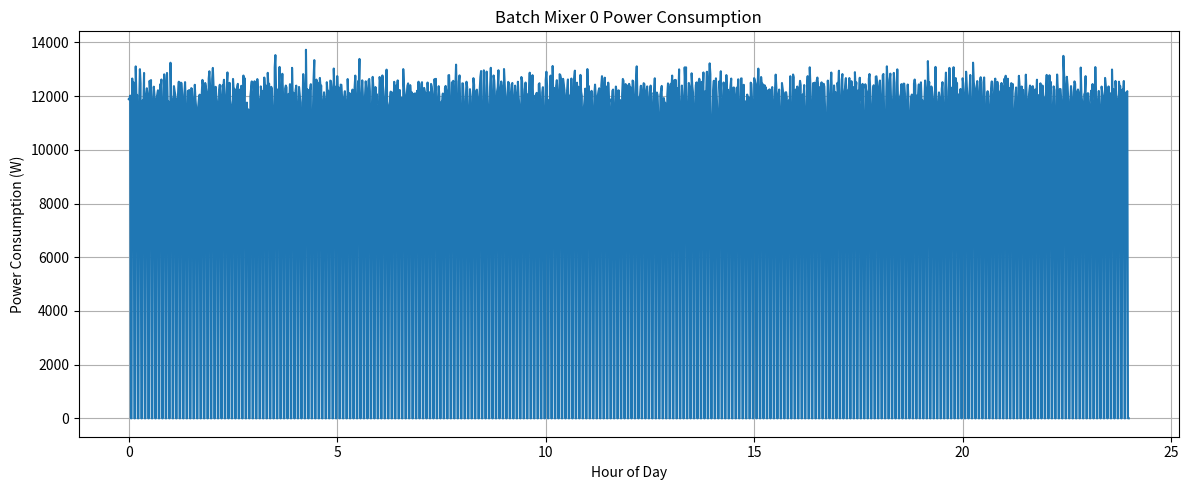
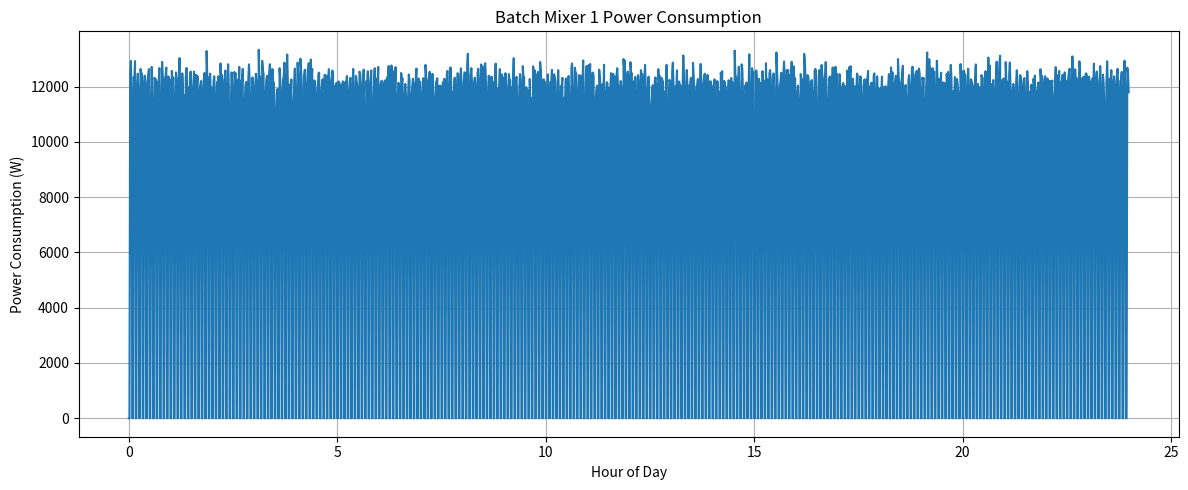

Python code for these plots, in order:
import math

import numpy as np
import pandas as pd
from matplotlib import pyplot as plt

# Disclaimer:
# There are almost no sources concerning energy consumption of batch mixers used in the glass industry
# The only source which contained measured and reliable data is the following link:
# (AUTOMATIC PDF DOWNLOAD) https://cn.glassglobal.com/directory/glass/profile/documents/file.asp?AdrID=7953&ID=1614

HOURS_PER_DAY = 24

WATTS_PER_KILOWATT = 1000

NUMBER_OF_MACHINES = 2

# Number of data points in the CSV file
# Unit: Minutes in a day
DATA_POINTS = 1440

# Variability of the data (to simulate realistic conditions)
# Unit: Percentage as a decimal (0 to 1)
VARIABILITY = 0.03

# Time it takes to mix the raw materials in minutes
# Unit: Minutes
MIXING_TIME = 3

# Time it takes to transfer raw materials to and from the mixer in minutes
# Unit: Minutes
TRANSFER_TIME = 2

# Mixer power draw per ton of raw material mixed
# This value was obtained as a middle point from the values present in the document at the beginning
# It states a consumption value of 1 kW/100 kg, 2 kW/ 100 kg up to 5 kW/100 kg depending on mixer type
# The mixers depicted seem significantly smaller than the ones required to process 100 tons per day
# Therefore, a higher power value was chosen
# Unit: Kilowatt per ton (kW/t)
MIXER_POWER = 30

# Amount of glass produced in one day
# This value should match the value produced by the furnace, as one mixer generally feeds one furnace
# Unit: Tons (t)
PRODUCTION_QUANTITY = 100

# Raw material yield
# Represents the amount of raw material that is converted into molten glass
# The remaining percentage is lost in the melting process and escapes mostly as gas
PRODUCTION_YIELD = 0.85

# Calculate production duration
cycle_time = MIXING_TIME + TRANSFER_TIME
mixing_percentage = MIXING_TIME / cycle_time
production_duration = mixing_percentage * DATA_POINTS

# Calculate batch size
material_amount = PRODUCTION_QUANTITY / PRODUCTION_YIELD
batch_size = MIXING_TIME * material_amount / production_duration

def generate_data(machine_number):
    # Create a production segment
    if machine_number % 2 == 0:
        production_segment = [batch_size] * MIXING_TIME
        production_segment.extend([0] * TRANSFER_TIME)
    else:
        production_segment = [0.0] * TRANSFER_TIME
        production_segment.extend([batch_size] * MIXING_TIME)

    # Create the production time series
    production_repetition = math.ceil(DATA_POINTS / cycle_time)
    production_series = np.tile(production_segment, production_repetition)
    production_series = production_series[:DATA_POINTS]

    # Calculate power consumption
    power_consumption = production_series * MIXER_POWER * WATTS_PER_KILOWATT

    # Introduce variability to power consumption
    np.random.seed(48 + machine_number)
    variable_power_consumption = np.round(
        np.random.normal(power_consumption, power_consumption * VARIABILITY)).astype(int)

    # Save to CSV
    df = pd.DataFrame({"ActivePower": variable_power_consumption})
    df.to_csv(f"batch_mixer{machine_number}.csv", index=False)

    # Visualize
    target_x = np.linspace(0, HOURS_PER_DAY, num=DATA_POINTS, endpoint=False)
    plt.figure(figsize=(12, 5))
    plt.plot(target_x, df['ActivePower'])
    plt.title(f"Batch Mixer {machine_number} Power Consumption")
    plt.xlabel("Hour of Day")
    plt.ylabel("Power Consumption (W)")
    plt.grid(True)
    plt.tight_layout()
    plt.show()

    print(f"Batch mixer {machine_number} CSV file generated successfully.")

for i in range(NUMBER_OF_MACHINES):
    generate_data(i)
